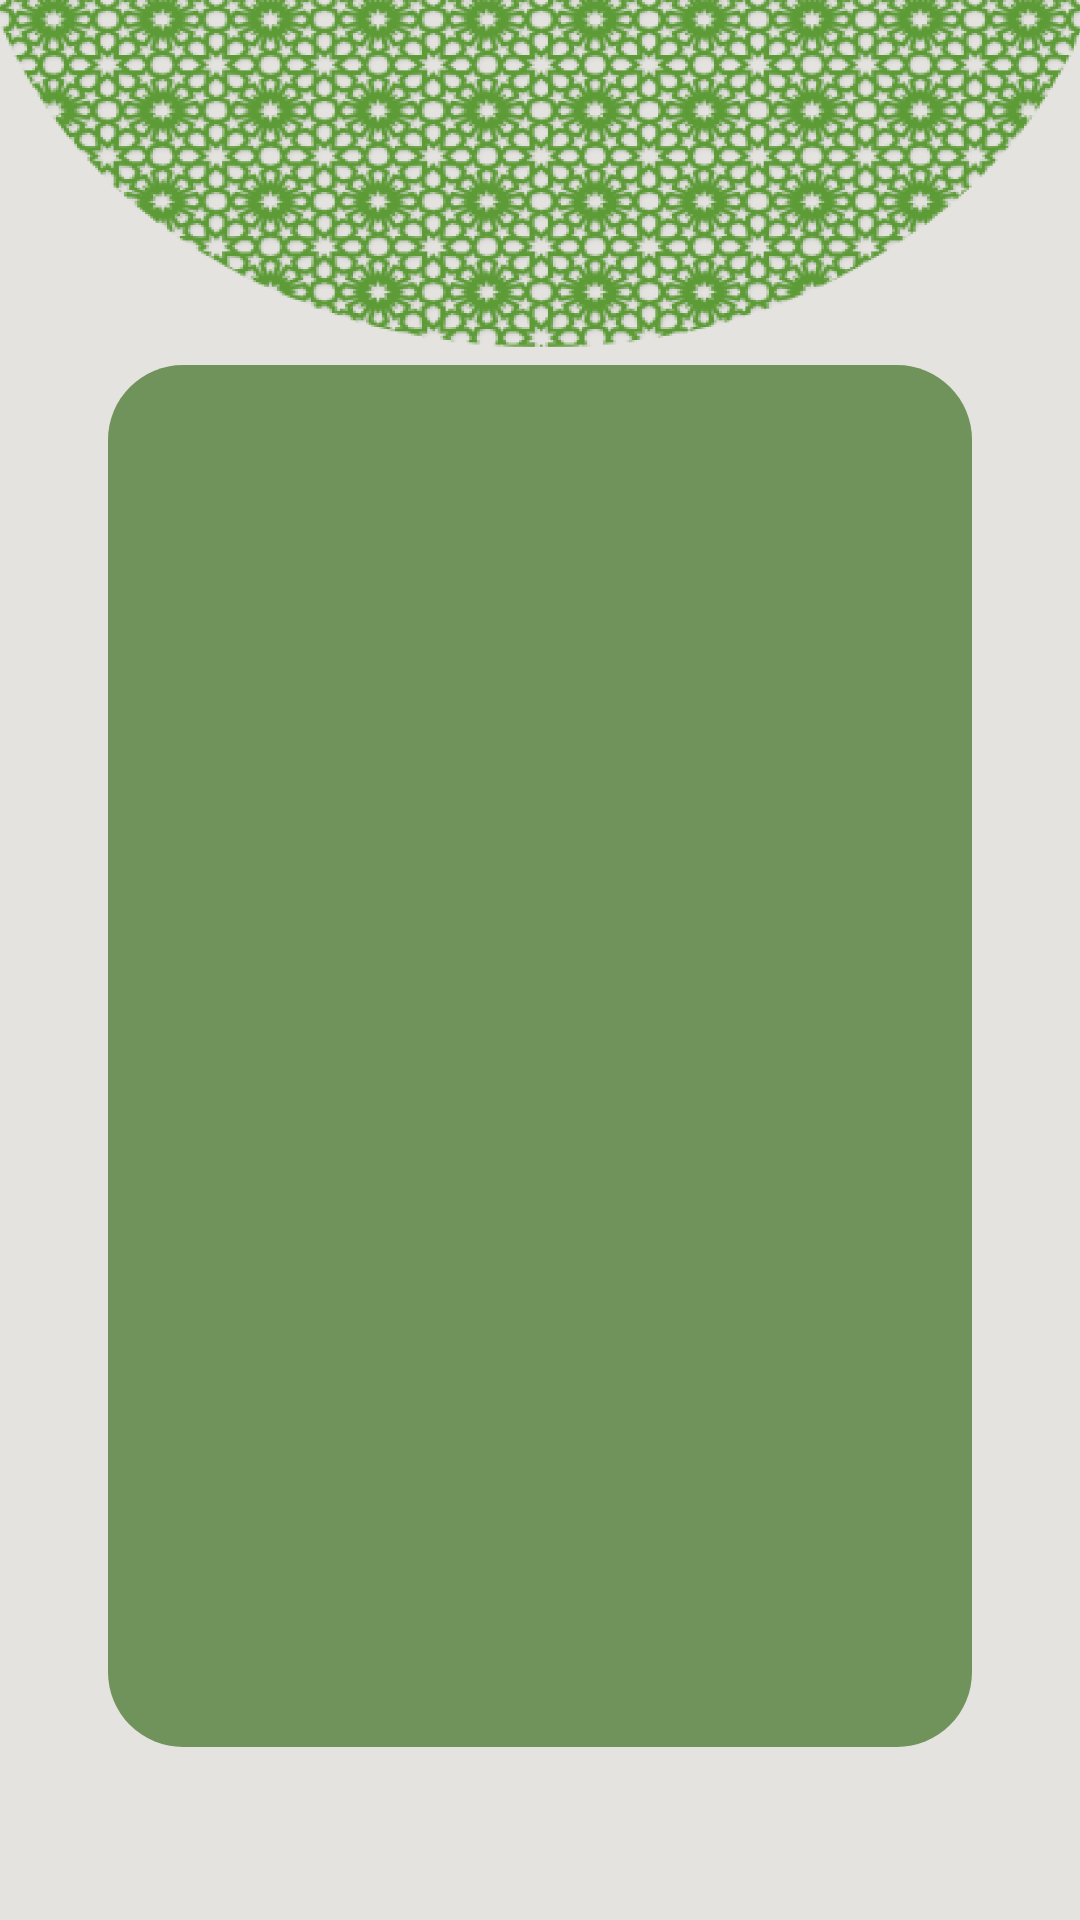

Layout XML and referenced resources for this Android screen:
<!-- AndroidManifest.xml: application theme Theme.Islami -->
<!-- res/layout/activity_hadeth_details.xml -->
<?xml version="1.0" encoding="utf-8"?>
<androidx.coordinatorlayout.widget.CoordinatorLayout
    xmlns:android="http://schemas.android.com/apk/res/android"
    xmlns:app="http://schemas.android.com/apk/res-auto"
    android:layout_width="match_parent"
    android:layout_height="match_parent"
    android:background="@drawable/main_background">

    <com.google.android.material.appbar.AppBarLayout
        android:layout_width="match_parent"
        android:layout_height="wrap_content"
        android:background="#00FFFFFF"
        app:elevation="0dp"
        app:liftOnScroll="false">

        <com.google.android.material.appbar.MaterialToolbar
            android:id="@+id/toolbar"
            android:layout_width="match_parent"
            android:layout_height="?attr/actionBarSize">

            <androidx.constraintlayout.widget.ConstraintLayout
                android:layout_width="match_parent"
                android:layout_height="match_parent">

                <TextView
                    android:id="@+id/title_text_view"
                    android:layout_width="wrap_content"
                    android:layout_height="wrap_content"
                    android:text=""
                    android:textSize="24sp"
                    android:textColor="@color/text_primary"
                    android:textStyle="bold"
                    app:layout_constraintTop_toTopOf="parent"
                    app:layout_constraintBottom_toBottomOf="parent"
                    app:layout_constraintStart_toStartOf="parent"
                    app:layout_constraintEnd_toEndOf="parent" />
            </androidx.constraintlayout.widget.ConstraintLayout>

        </com.google.android.material.appbar.MaterialToolbar>
    </com.google.android.material.appbar.AppBarLayout>

    <include layout="@layout/content_hadeth_details" />
</androidx.coordinatorlayout.widget.CoordinatorLayout>
<!-- res/layout/content_hadeth_details.xml (included above) -->
<?xml version="1.0" encoding="utf-8"?>
<androidx.constraintlayout.widget.ConstraintLayout
    xmlns:android="http://schemas.android.com/apk/res/android"
    xmlns:app="http://schemas.android.com/apk/res-auto"
    xmlns:tools="http://schemas.android.com/tools"
    android:layout_width="match_parent"
    android:layout_height="match_parent"
    app:layout_behavior="@string/appbar_scrolling_view_behavior"
    tools:showIn="@layout/activity_hadeth_details">


    <androidx.recyclerview.widget.RecyclerView
        android:id="@+id/hadeth_recycler_view"
        android:layout_width="0dp"
        android:layout_height="0dp"
        app:layout_constraintWidth_percent=".8"
        app:layout_constraintHeight_percent=".8"
        app:layout_constraintStart_toStartOf="parent"
        app:layout_constraintEnd_toEndOf="parent"
        app:layout_constraintTop_toTopOf="parent"
        app:layout_constraintBottom_toBottomOf="parent"
        android:background="@drawable/rounded_rectangle_hadeth"
        app:layoutManager="androidx.recyclerview.widget.LinearLayoutManager"/>


</androidx.constraintlayout.widget.ConstraintLayout>
<!-- resources referenced by this layout -->
<resources>
  <color name="text_primary">#FF000000</color>
  <!-- drawable main_background: png bitmap (drawable-hdpi, 232950 bytes) -->
  <!-- drawable rounded_rectangle_hadeth (drawable) -->
  <?xml version="1.0" encoding="utf-8"?>
  <shape xmlns:android="http://schemas.android.com/apk/res/android"
      android:shape="rectangle">
      <corners android:radius="25dp"/>
      <solid android:color="#70935B"/>
  
  
  </shape>
  <style name="Theme.Islami" parent="Base.Theme.Islami" />
  <style name="Base.Theme.Islami" parent="Theme.Material3.DayNight.NoActionBar">
          
          <item name="color">@color/primary</item>
          <item name="colorPrimaryVariant">@color/primary_dark</item>
  
          
          <item name="android:statusBarColor">@color/primary_dark</item>
          <item name="android:windowLightStatusBar">false</item>
          <item name="bottomNavigationStyle">@style/NoTintBottomNav</item>
  
          <item name="android:colorControlHighlight">@android:color/transparent</item>
          <item name="rippleColor">@android:color/transparent</item>
  
  
  
  
  
      </style>
  <color name="primary">#70935B</color>
  <color name="primary_dark">#435637</color>
  <style name="NoTintBottomNav" parent="Widget.Material3.BottomNavigationView">
          <item name="itemIconTint">@null</item>
          <item name="itemTextColor">@null</item>
          <item name="android:background">@color/primary</item>
      </style>
</resources>
